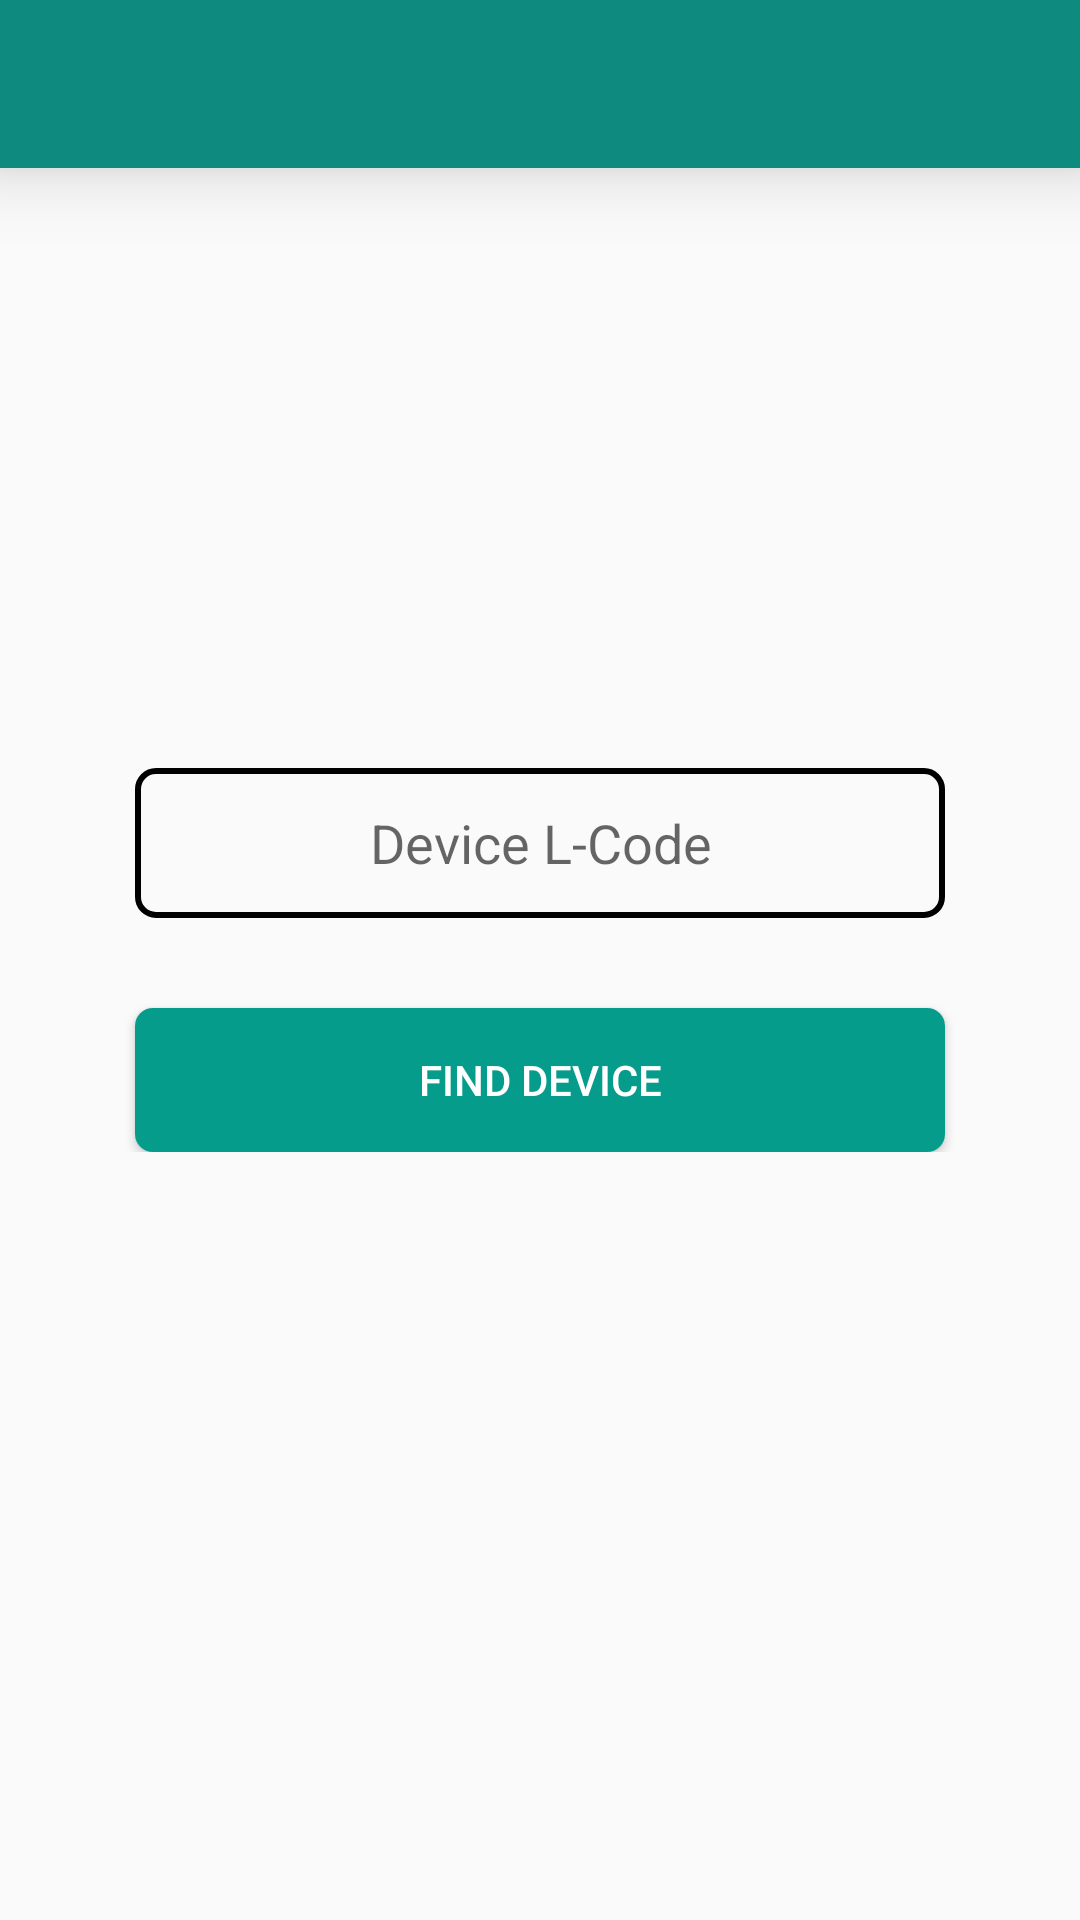

Layout XML and referenced resources for this Android screen:
<!-- AndroidManifest.xml: application theme AppTheme -->
<!-- res/layout/activity_find_device.xml -->
<?xml version="1.0" encoding="utf-8"?>
<android.support.constraint.ConstraintLayout
    android:id="@+id/find_l"
    xmlns:android="http://schemas.android.com/apk/res/android"
    xmlns:app="http://schemas.android.com/apk/res-auto"
    xmlns:tools="http://schemas.android.com/tools"
    android:layout_width="match_parent"
    android:layout_height="match_parent"
    tools:context=".user.LogoutActivity">

    <android.support.v7.widget.Toolbar
        android:id="@+id/find_toolbar"
        android:layout_width="match_parent"
        android:layout_height="wrap_content"
        android:elevation="15dp"
        android:background="@color/colorPrimary"/>

    <ProgressBar
        android:id="@+id/find_pbar"
        android:layout_width="wrap_content"
        android:layout_height="wrap_content"
        android:background="@drawable/prog_box"
        android:minWidth="250dp"
        android:minHeight="100dp"
        app:layout_constraintBottom_toBottomOf="parent"
        app:layout_constraintEnd_toEndOf="@id/find_lay"
        app:layout_constraintStart_toStartOf="@id/find_lay"
        app:layout_constraintTop_toTopOf="parent"
        android:elevation="15dp"
        android:visibility="gone"/>

    <LinearLayout
        android:id="@+id/find_lay"
        android:layout_width="match_parent"
        android:layout_height="wrap_content"
        android:orientation="vertical"
        app:layout_constraintBottom_toBottomOf="parent"
        app:layout_constraintTop_toTopOf="parent">

        <EditText
            android:id="@+id/find_l_code"
            android:layout_width="match_parent"
            android:layout_height="wrap_content"
            android:hint="Device L-Code"
            android:layout_marginStart="@dimen/margin_side"
            android:layout_marginEnd="@dimen/margin_side"
            android:layout_gravity="center"
            android:textAlignment="center"
            android:textColor="@color/customTextColor"
            android:elevation="8dp"
            android:background="@drawable/input_box"/>

        <Button
            android:id="@+id/find_button"
            android:layout_width="match_parent"
            android:layout_height="wrap_content"
            android:layout_marginTop="30dp"
            android:layout_marginStart="@dimen/margin_side"
            android:layout_marginEnd="@dimen/margin_side"
            android:layout_gravity="center"
            android:textAlignment="center"
            android:text="Find Device"
            android:background="@drawable/button_bg_rounded_corners"
            android:elevation="12dp"
            android:textColor="@color/btn_text_color"/>

    </LinearLayout>

</android.support.constraint.ConstraintLayout>
<!-- resources referenced by this layout -->
<resources>
  <color name="btn_text_color">#ffffff</color>
  <color name="colorPrimary">#0e8b7e</color>
  <color name="customTextColor">#000000</color>
  <dimen name="margin_side">45dp</dimen>
  <!-- drawable button_bg_rounded_corners (drawable) -->
  <?xml version="1.0" encoding="utf-8"?>
  <selector xmlns:android="http://schemas.android.com/apk/res/android">
      <item>
          <shape android:shape="rectangle">
              <solid android:color="@color/colorAccent"/>
              
              <corners android:radius="@dimen/button_radius" />
          </shape>
      </item>
  </selector>
  <!-- drawable input_box (drawable) -->
  <?xml version="1.0" encoding="utf-8"?>
  <selector xmlns:android="http://schemas.android.com/apk/res/android">
  <item>
      <shape android:shape="rectangle">
          <stroke android:color="@color/customTextColor" android:width="2dp"/>
          <corners android:radius="6dp" />
          <size android:height="50dp" />
      </shape>
  </item>
  </selector>
  <!-- drawable prog_box (drawable) -->
  <?xml version="1.0" encoding="utf-8"?>
  <selector xmlns:android="http://schemas.android.com/apk/res/android">
      <item>
          <shape android:shape="rectangle">
              <solid android:color="@color/progBoxColor"/>
              
              <corners android:radius="15dp" />
          </shape>
      </item>
  </selector>
  <style name="AppTheme" parent="Theme.AppCompat.DayNight.NoActionBar">
          
  
          <item name="colorPrimaryDark">@color/colorPrimaryDark</item>
          <item name="colorPrimary">@color/colorPrimary</item>
          <item name="colorAccent">@color/colorAccent</item>
          <item name="android:textColorPrimary">@color/customTextColor</item>
      </style>
  <color name="colorAccent">#059c8c</color>
  <dimen name="button_radius">6dp</dimen>
  <color name="progBoxColor">#deffffff</color>
  <color name="colorPrimaryDark">#06685e</color>
</resources>
